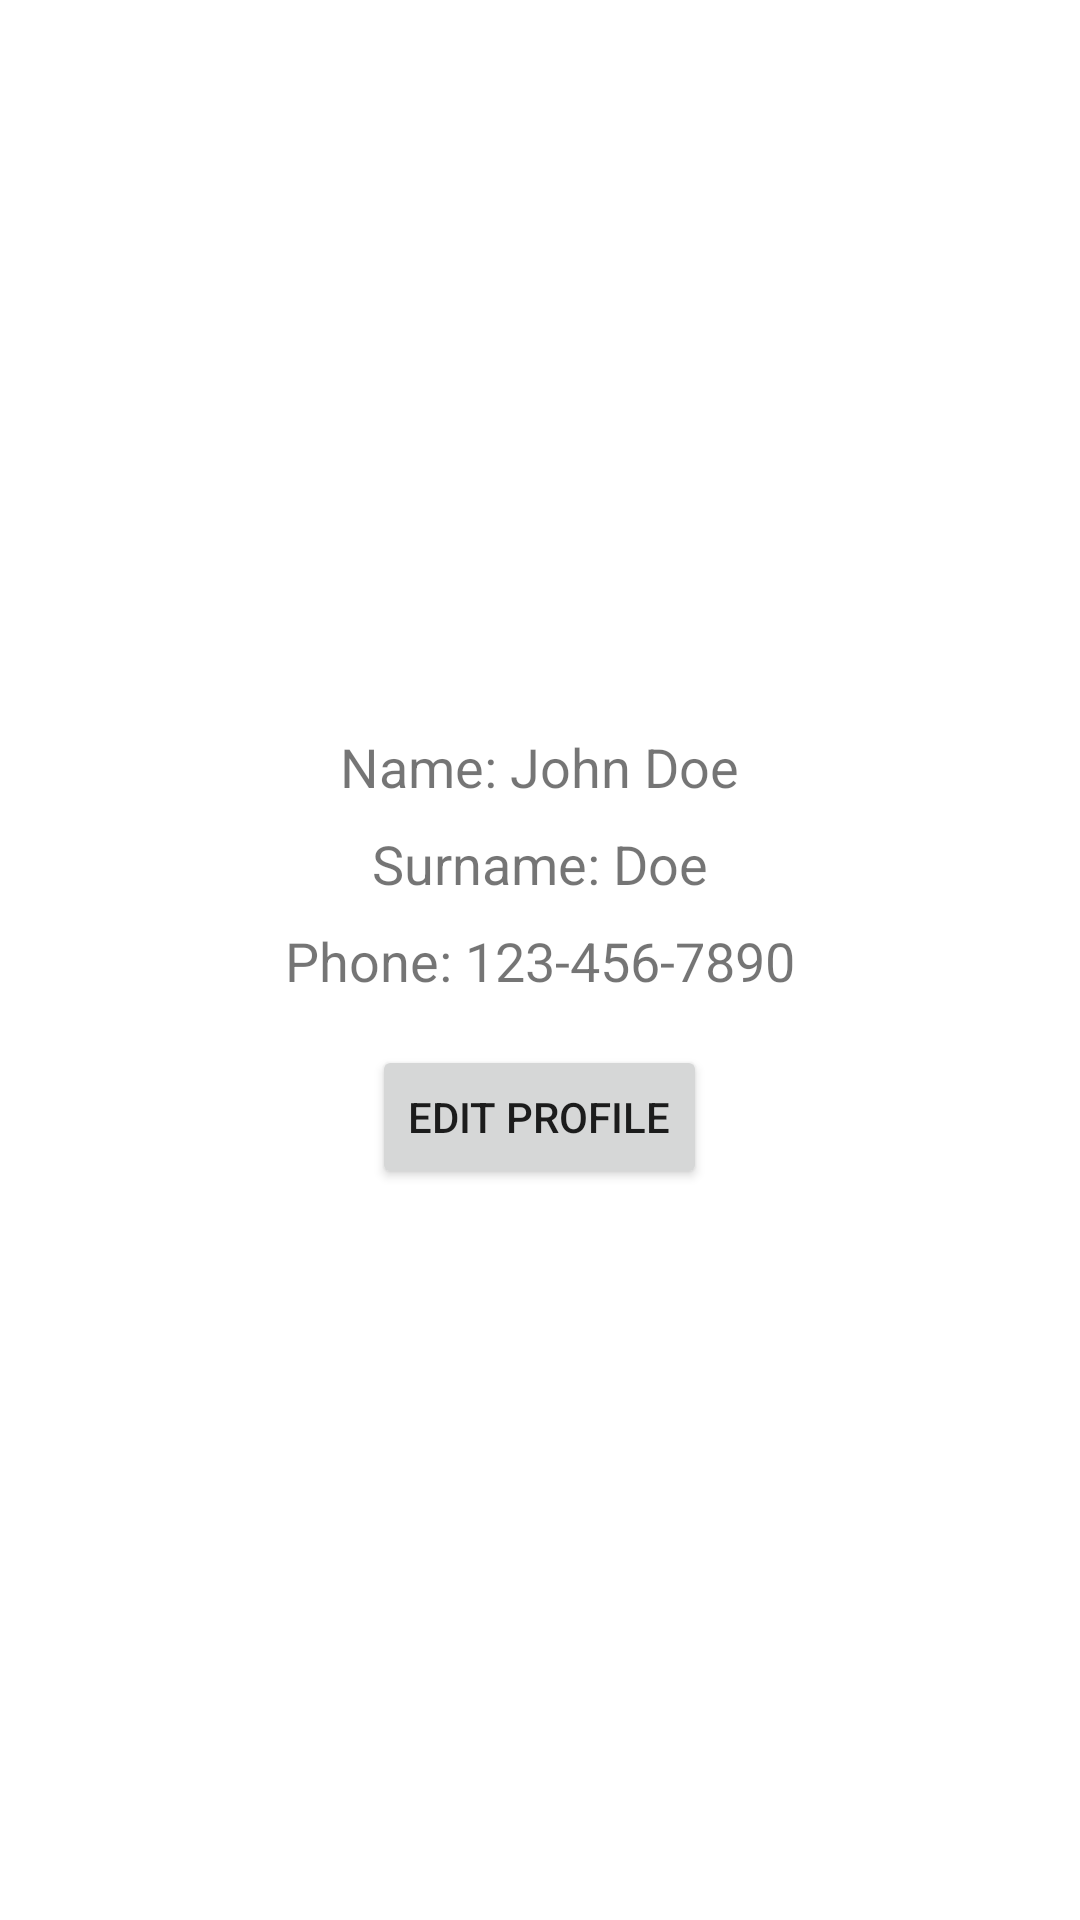

This screen was rendered from an Android layout file. Write that file and the resources it references.
<!-- AndroidManifest.xml: application theme Theme.User_module -->
<!-- res/layout/activity_profile.xml -->
<?xml version="1.0" encoding="utf-8"?>
<LinearLayout
    xmlns:android="http://schemas.android.com/apk/res/android"
    android:layout_width="match_parent"
    android:layout_height="match_parent"
    android:orientation="vertical"
    android:padding="16dp"
    android:gravity="center">

    
    <TextView
        android:id="@+id/profileName"
        android:layout_width="wrap_content"
        android:layout_height="wrap_content"
        android:text="Name: John Doe"
        android:textSize="18sp"
        android:layout_marginBottom="8dp"/>

    <EditText
        android:id="@+id/editProfileName"
        android:layout_width="wrap_content"
        android:layout_height="wrap_content"
        android:hint="Enter Name"
        android:visibility="gone"
        android:layout_marginBottom="8dp"/>

    
    <TextView
        android:id="@+id/profileSurname"
        android:layout_width="wrap_content"
        android:layout_height="wrap_content"
        android:text="Surname: Doe"
        android:textSize="18sp"
        android:layout_marginBottom="8dp"/>

    <EditText
        android:id="@+id/editProfileSurname"
        android:layout_width="wrap_content"
        android:layout_height="wrap_content"
        android:hint="Enter Surname"
        android:visibility="gone"
        android:layout_marginBottom="8dp"/>

    
    <TextView
        android:id="@+id/profilePhone"
        android:layout_width="wrap_content"
        android:layout_height="wrap_content"
        android:text="Phone: 123-456-7890"
        android:textSize="18sp"
        android:layout_marginBottom="16dp"/>

    <EditText
        android:id="@+id/editProfilePhone"
        android:layout_width="wrap_content"
        android:layout_height="wrap_content"
        android:hint="Enter Phone"
        android:visibility="gone"
        android:layout_marginBottom="16dp"/>

    
    <Button
        android:id="@+id/editButton"
        android:layout_width="wrap_content"
        android:layout_height="wrap_content"
        android:text="Edit Profile"/>

    <Button
        android:id="@+id/saveButton"
        android:layout_width="wrap_content"
        android:layout_height="wrap_content"
        android:text="Save"
        android:visibility="gone"/>
</LinearLayout>
<!-- resources referenced by this layout -->
<resources>
  <style name="Theme.User_module" parent="Theme.MaterialComponents.DayNight.DarkActionBar">
          
          <item name="colorPrimary">@color/purple_500</item>
          <item name="colorPrimaryVariant">@color/purple_700</item>
          <item name="colorOnPrimary">@color/white</item>
          
          <item name="colorSecondary">@color/teal_200</item>
          <item name="colorSecondaryVariant">@color/teal_700</item>
          <item name="colorOnSecondary">@color/black</item>
          
          <item name="android:statusBarColor">?attr/colorPrimaryVariant</item>
          
      </style>
  <color name="purple_500">#FF6200EE</color>
  <color name="purple_700">#FF3700B3</color>
  <color name="white">#FFFFFFFF</color>
  <color name="teal_200">#FF03DAC5</color>
  <color name="teal_700">#FF018786</color>
  <color name="black">#FF000000</color>
</resources>
